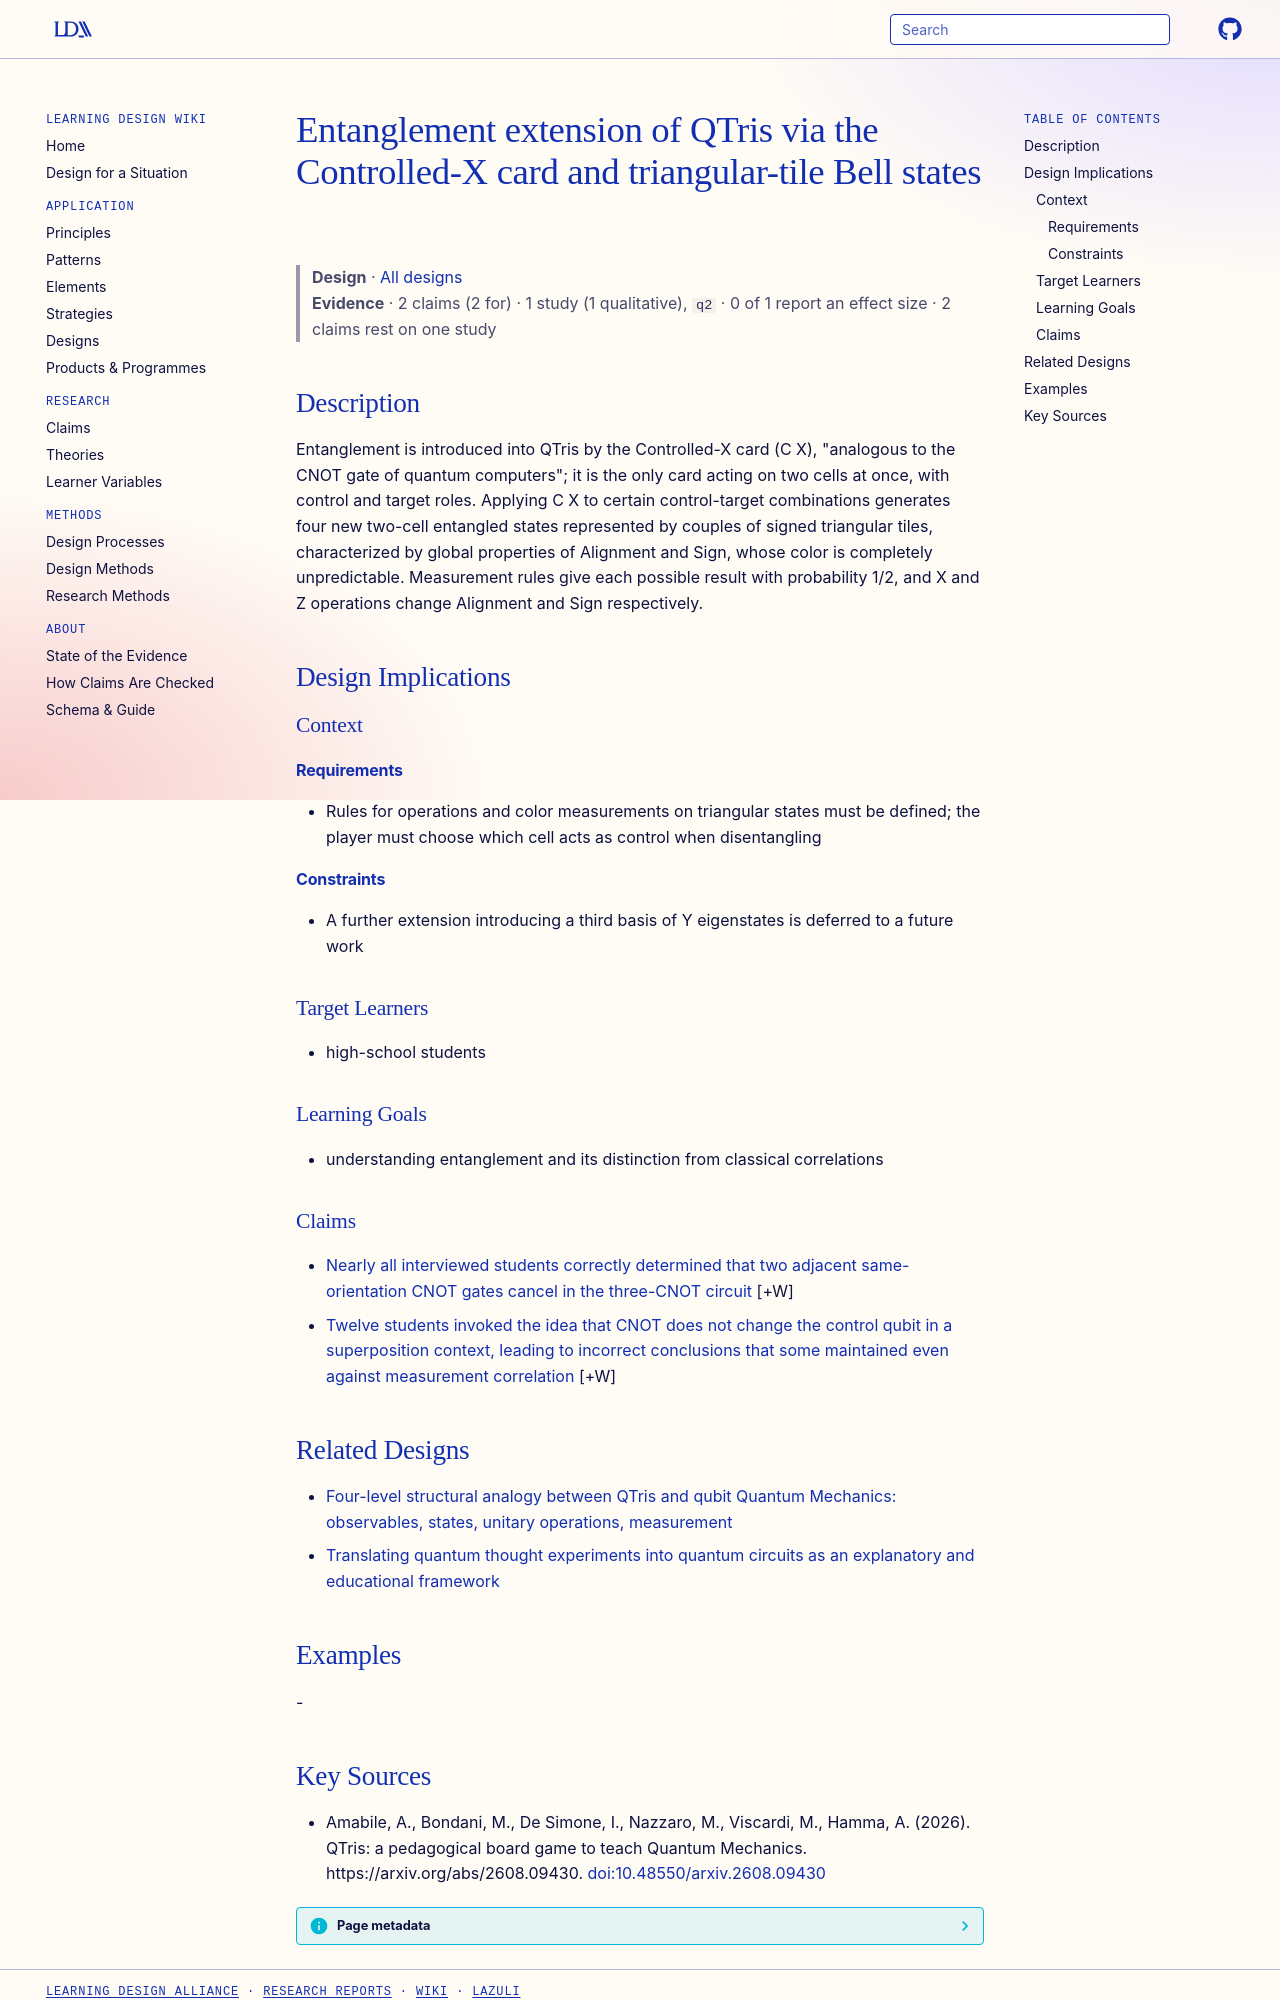

repository: Learning-Design-Alliance/learning-wiki · page: designs/qtris-controlled-x-entanglement-extension/index.html · generator: mkdocs

---
type: design
id: qtris-controlled-x-entanglement-extension
title: Entanglement extension of QTris via the Controlled-X card and triangular-tile Bell states
description: "Entanglement is introduced into QTris by the Controlled-X card (C X), \"analogous to the CNOT gate of quantum computers\"; it is the only card acting on two cells at once, with control and target roles."
status: review
generated:
  by: "process:settle-candidates"
  at: 2026-11-21
sources:
  - id: amabile-2026
    resource: "https://arxiv.org/abs/2608.09430"
    title: "Amabile, A., Bondani, M., De Simone, I., Nazzaro, M., Viscardi, M., Hamma, A. (2026). QTris: a pedagogical board game to teach Quantum Mechanics. https://arxiv.org/abs/2608.09430"
    author: Amabile, A., Bondani, M., De Simone, I., Nazzaro, M., Viscardi, M., Hamma, A
---

# Entanglement extension of QTris via the Controlled-X card and triangular-tile Bell states

> **Design** · [All designs](index.md)
> **Evidence** · 2 claims (2 for) · 1 study (1 qualitative), `q2` · 0 of 1 report an effect size · 2 claims rest on one study

## Description
Entanglement is introduced into QTris by the Controlled-X card (C X), "analogous to the CNOT gate of quantum computers"; it is the only card acting on two cells at once, with control and target roles. Applying C X to certain control-target combinations generates four new two-cell entangled states represented by couples of signed triangular tiles, characterized by global properties of Alignment and Sign, whose color is completely unpredictable. Measurement rules give each possible result with probability 1/2, and X and Z operations change Alignment and Sign respectively.

## Design Implications

### Context
#### Requirements
- Rules for operations and color measurements on triangular states must be defined; the player must choose which cell acts as control when disentangling
#### Constraints
- A further extension introducing a third basis of Y eigenstates is deferred to a future work

### Target Learners
- high-school students

### Learning Goals
- understanding entanglement and its distinction from classical correlations

### Claims

- [Nearly all interviewed students correctly determined that two adjacent same-orientation CNOT gates cancel in the three-CNOT circuit](../claims/all-but-one-correct-three-cnot-cancellation.md) [+W]
- [Twelve students invoked the idea that CNOT does not change the control qubit in a superposition context, leading to incorrect conclusions that some maintained even against measurement correlation](../claims/resource-c-overrides-conflicting-information.md) [+W]

## Related Designs

- [Four-level structural analogy between QTris and qubit Quantum Mechanics: observables, states, unitary operations, measurement](qtris-qm-four-level-structural-analogy.md)
- [Translating quantum thought experiments into quantum circuits as an explanatory and educational framework](quantum-circuits-thought-experiment-framework.md)

## Examples
-
